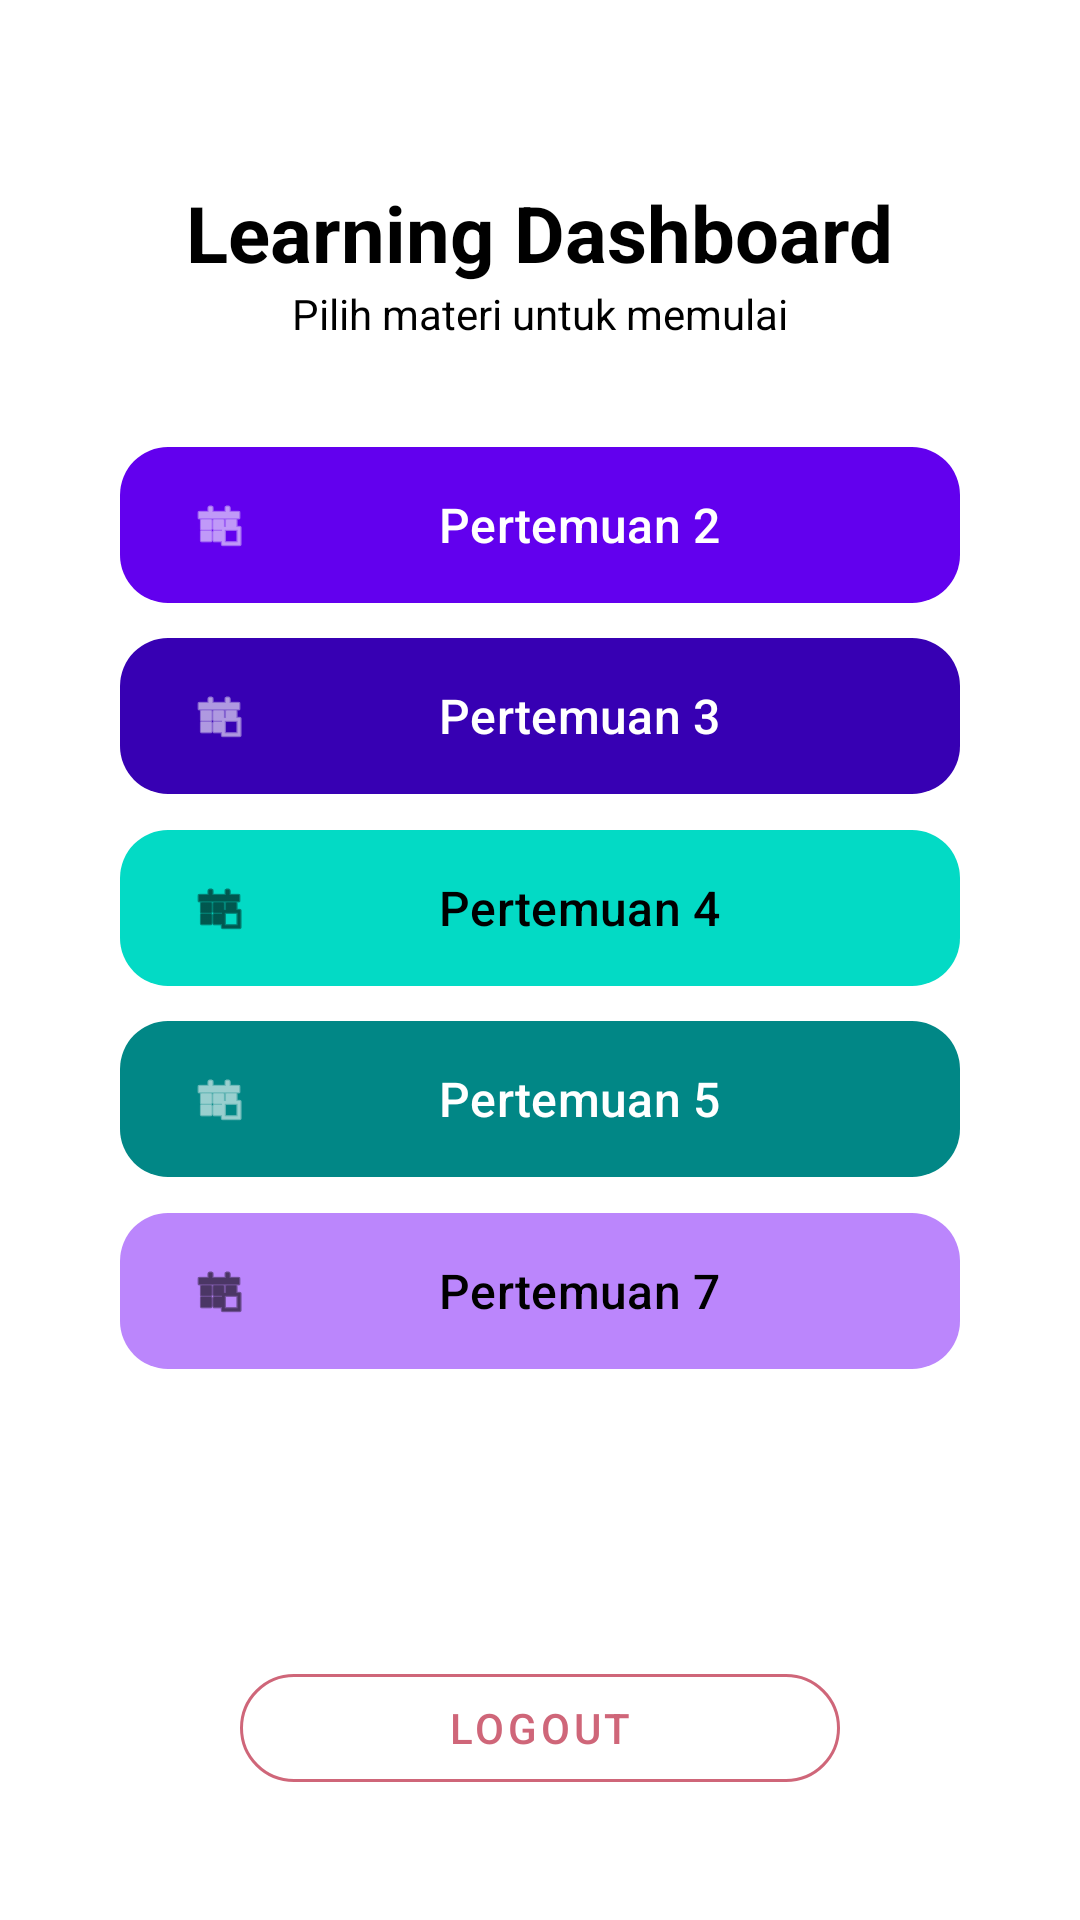

The Android layout XML behind this screen, and the referenced resources:
<!-- AndroidManifest.xml: application theme Theme.HayaApps -->
<!-- res/layout/activity_main.xml -->
<?xml version="1.0" encoding="utf-8"?>
<androidx.constraintlayout.widget.ConstraintLayout xmlns:android="http://schemas.android.com/apk/res/android"
    xmlns:app="http://schemas.android.com/apk/res-auto"
    xmlns:tools="http://schemas.android.com/tools"
    android:id="@+id/main"
    android:layout_width="match_parent"
    android:layout_height="match_parent"
    android:background="#FFFFFF"
    tools:context=".MainActivity">

    <TextView
        android:id="@+id/tvTitle"
        android:layout_width="wrap_content"
        android:layout_height="wrap_content"
        android:layout_marginTop="60dp"
        android:text="Learning Dashboard"
        android:textColor="@color/black"
        android:textSize="26sp"
        android:textStyle="bold"
        app:layout_constraintEnd_toEndOf="parent"
        app:layout_constraintStart_toStartOf="parent"
        app:layout_constraintTop_toTopOf="parent" />

    <TextView
        android:layout_width="wrap_content"
        android:layout_height="wrap_content"
        android:text="Pilih materi untuk memulai"
        android:textColor="#000000"
        app:layout_constraintEnd_toEndOf="parent"
        app:layout_constraintStart_toStartOf="parent"
        app:layout_constraintTop_toBottomOf="@id/tvTitle" />

    <com.google.android.material.button.MaterialButton
        android:id="@+id/btnToSecond"
        android:layout_width="280dp"
        android:layout_height="60dp"
        android:text="Pertemuan 2"
        android:textAllCaps="false"
        android:textSize="16sp"
        app:backgroundTint="#6200EE"
        app:cornerRadius="16dp"
        app:elevation="8dp"
        app:icon="@android:drawable/ic_menu_today"
        app:layout_constraintBottom_toBottomOf="parent"
        app:layout_constraintEnd_toEndOf="parent"
        app:layout_constraintStart_toStartOf="parent"
        app:layout_constraintTop_toTopOf="parent"
        app:layout_constraintVertical_bias="0.25" />

    <com.google.android.material.button.MaterialButton
        android:id="@+id/btnToThird"
        android:layout_width="280dp"
        android:layout_height="60dp"
        android:text="Pertemuan 3"
        android:textAllCaps="false"
        android:textSize="16sp"
        app:backgroundTint="#3700B3"
        app:cornerRadius="16dp"
        app:elevation="8dp"
        app:icon="@android:drawable/ic_menu_today"
        app:layout_constraintBottom_toBottomOf="parent"
        app:layout_constraintEnd_toEndOf="parent"
        app:layout_constraintStart_toStartOf="parent"
        app:layout_constraintTop_toTopOf="parent"
        app:layout_constraintVertical_bias="0.36" />

    <com.google.android.material.button.MaterialButton
        android:id="@+id/btnToFourth"
        android:layout_width="280dp"
        android:layout_height="60dp"
        android:text="Pertemuan 4"
        android:textAllCaps="false"
        android:textSize="16sp"
        app:backgroundTint="#03DAC5"
        android:textColor="#000000"
        app:iconTint="#000000"
        app:cornerRadius="16dp"
        app:elevation="8dp"
        app:icon="@android:drawable/ic_menu_today"
        app:layout_constraintBottom_toBottomOf="parent"
        app:layout_constraintEnd_toEndOf="parent"
        app:layout_constraintStart_toStartOf="parent"
        app:layout_constraintTop_toTopOf="parent"
        app:layout_constraintVertical_bias="0.47" />

    <com.google.android.material.button.MaterialButton
        android:id="@+id/btnToFifth"
        android:layout_width="280dp"
        android:layout_height="60dp"
        android:text="Pertemuan 5"
        android:textAllCaps="false"
        android:textSize="16sp"
        app:backgroundTint="#018786"
        app:cornerRadius="16dp"
        app:elevation="8dp"
        app:icon="@android:drawable/ic_menu_today"
        app:layout_constraintBottom_toBottomOf="parent"
        app:layout_constraintEnd_toEndOf="parent"
        app:layout_constraintStart_toStartOf="parent"
        app:layout_constraintTop_toTopOf="parent"
        app:layout_constraintVertical_bias="0.58" />

    <com.google.android.material.button.MaterialButton
        android:id="@+id/btnToSeven"
        android:layout_width="280dp"
        android:layout_height="60dp"
        android:text="Pertemuan 7"
        android:textAllCaps="false"
        android:textSize="16sp"
        app:backgroundTint="#BB86FC"
        android:textColor="#000000"
        app:iconTint="#000000"
        app:cornerRadius="16dp"
        app:elevation="8dp"
        app:icon="@android:drawable/ic_menu_today"
        app:layout_constraintBottom_toBottomOf="parent"
        app:layout_constraintEnd_toEndOf="parent"
        app:layout_constraintStart_toStartOf="parent"
        app:layout_constraintTop_toTopOf="parent"
        app:layout_constraintVertical_bias="0.69" />

    <com.google.android.material.button.MaterialButton
        android:id="@+id/btnLogout"
        style="@style/Widget.MaterialComponents.Button.OutlinedButton"
        android:layout_width="200dp"
        android:layout_height="wrap_content"
        android:layout_marginBottom="40dp"
        android:text="Logout"
        android:textColor="#CF6679"
        app:strokeColor="#CF6679"
        app:cornerRadius="30dp"
        app:layout_constraintBottom_toBottomOf="parent"
        app:layout_constraintEnd_toEndOf="parent"
        app:layout_constraintStart_toStartOf="parent" />

</androidx.constraintlayout.widget.ConstraintLayout>
<!-- resources referenced by this layout -->
<resources>
  <style name="Theme.HayaApps" parent="Base.Theme.HayaApps" />
  <style name="Base.Theme.HayaApps" parent="Theme.Material3.DayNight.NoActionBar">
          
          
      </style>
  <!-- not gathered from this repository: default colours our renderer supplied (Android Studio template values) -->
  <color name="black">#FF000000</color>
</resources>
